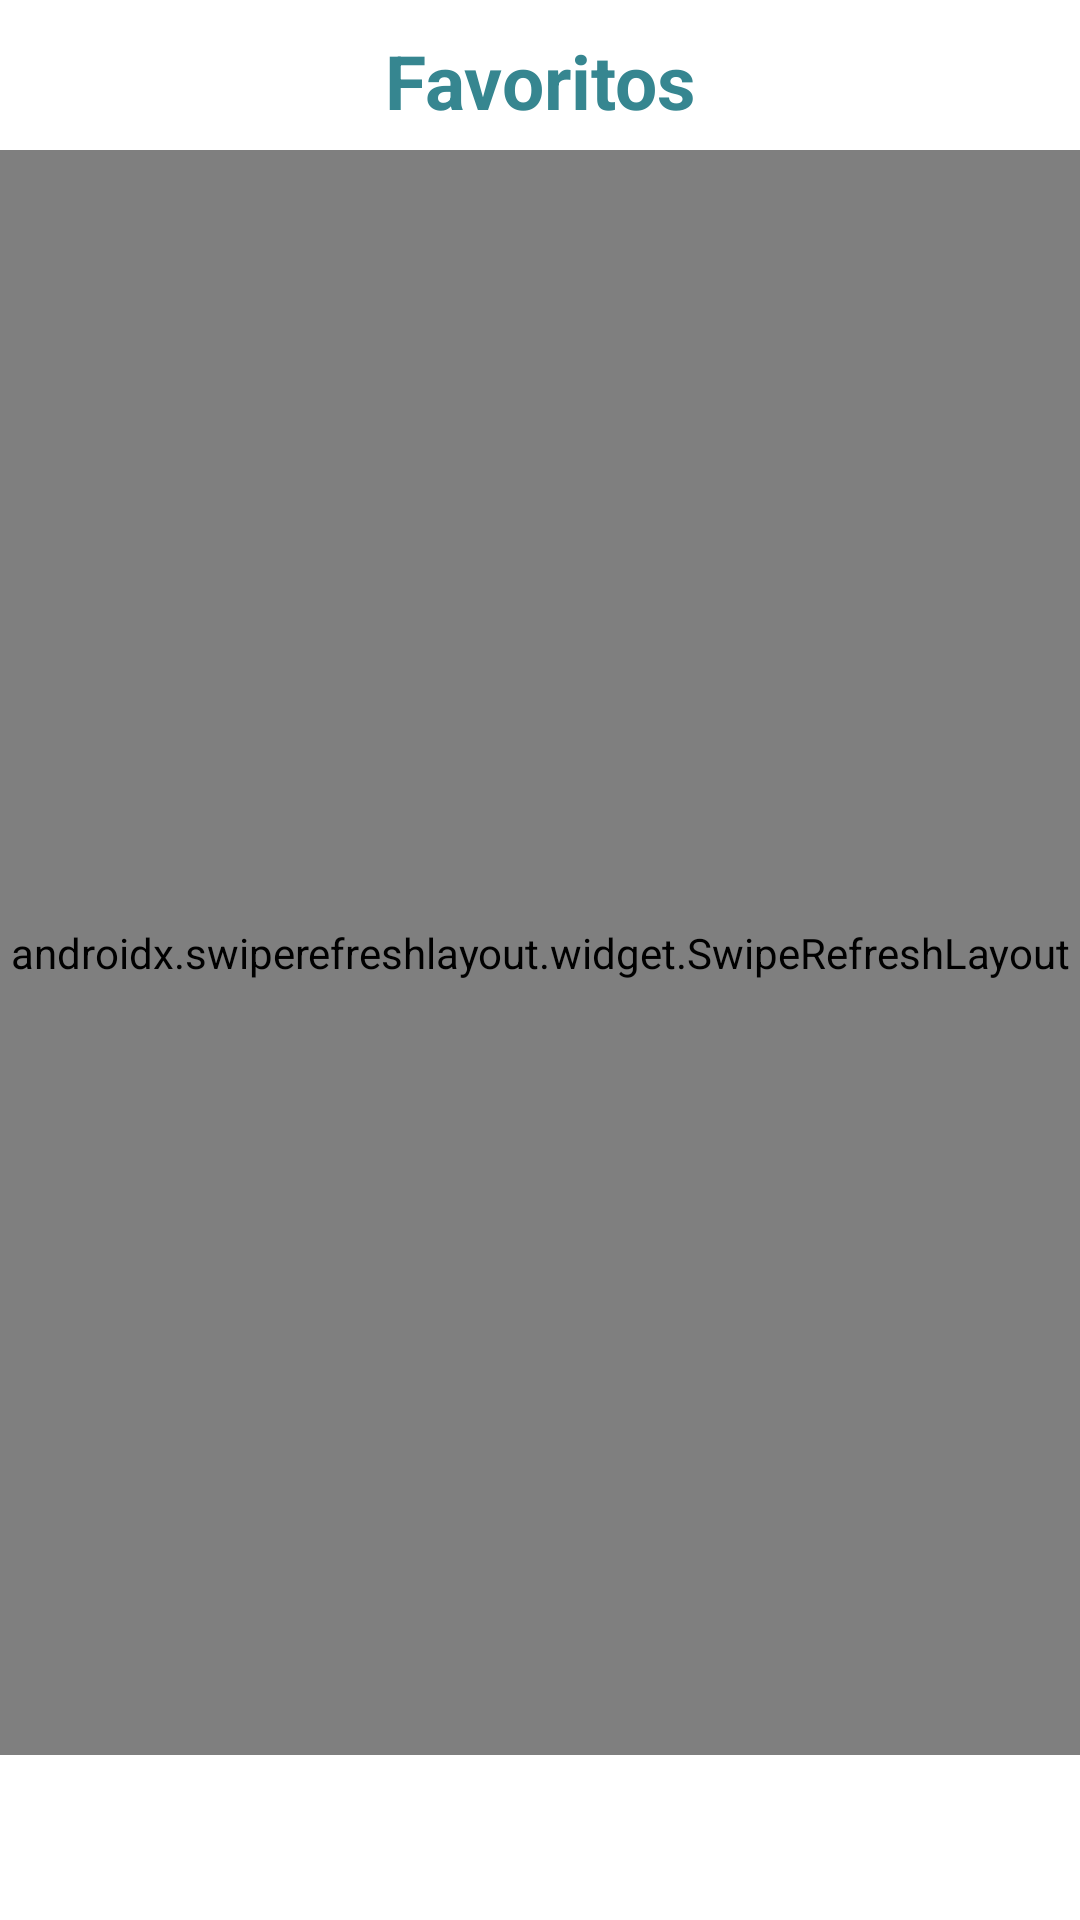

The Android layout XML behind this screen, and the referenced resources:
<!-- AndroidManifest.xml: application theme Theme.NavBotDialog -->
<!-- res/layout/fragment_favorito.xml -->
<?xml version="1.0" encoding="utf-8"?>
<RelativeLayout xmlns:android="http://schemas.android.com/apk/res/android"
xmlns:tools="http://schemas.android.com/tools"
    android:layout_width="match_parent"
    android:layout_height="match_parent"
    android:orientation="vertical"
    android:paddingBottom="55dp"
    tools:context=".Fragment.FavoritoFragment">

<TextView
    android:layout_width="match_parent"
    android:layout_height="wrap_content"
    android:text="Favoritos"
    android:textAlignment="center"
    android:textColor="@color/azul"
    android:padding="10dp"
    android:textSize="25sp"
    android:textStyle="bold" />

    <androidx.swiperefreshlayout.widget.SwipeRefreshLayout
        android:id="@+id/swipeRefreshLayout_favorite"
        android:layout_width="match_parent"
        android:layout_height="match_parent"
        android:layout_marginTop="50dp">

        <ScrollView
            android:id="@+id/scroolView_favorito"
            android:layout_width="match_parent"
            android:layout_height="match_parent"

            >

            <LinearLayout
                android:layout_width="match_parent"
                android:layout_height="wrap_content"
                android:layout_gravity="center_horizontal"
                android:orientation="vertical"
                >

                <androidx.recyclerview.widget.RecyclerView
                    android:id="@+id/recycleViewFavoritos"
                    android:layout_width="match_parent"
                    android:layout_height="match_parent"
                    android:layout_margin="10dp"
                    />
            </LinearLayout>

        </ScrollView>

    </androidx.swiperefreshlayout.widget.SwipeRefreshLayout>

</RelativeLayout>
<!-- resources referenced by this layout -->
<resources>
  <color name="azul">#368690</color>
  <style name="Theme.NavBotDialog" parent="Theme.MaterialComponents.DayNight.NoActionBar">
          
          <item name="colorPrimary">@color/lavanda</item>
          <item name="colorPrimaryVariant">@color/lavanda</item>
          <item name="colorOnPrimary">@color/white</item>
          
          <item name="colorSecondary">@color/teal_200</item>
          <item name="colorSecondaryVariant">@color/teal_700</item>
          <item name="colorOnSecondary">@color/black</item>
          
          <item name="android:statusBarColor">?attr/colorPrimaryVariant</item>
          
  
      </style>
  <color name="lavanda">#368690</color>
  <color name="white">#FFFFFFFF</color>
  <color name="teal_200">#FF03DAC5</color>
  <color name="teal_700">#FF018786</color>
  <color name="black">#FF000000</color>
</resources>
